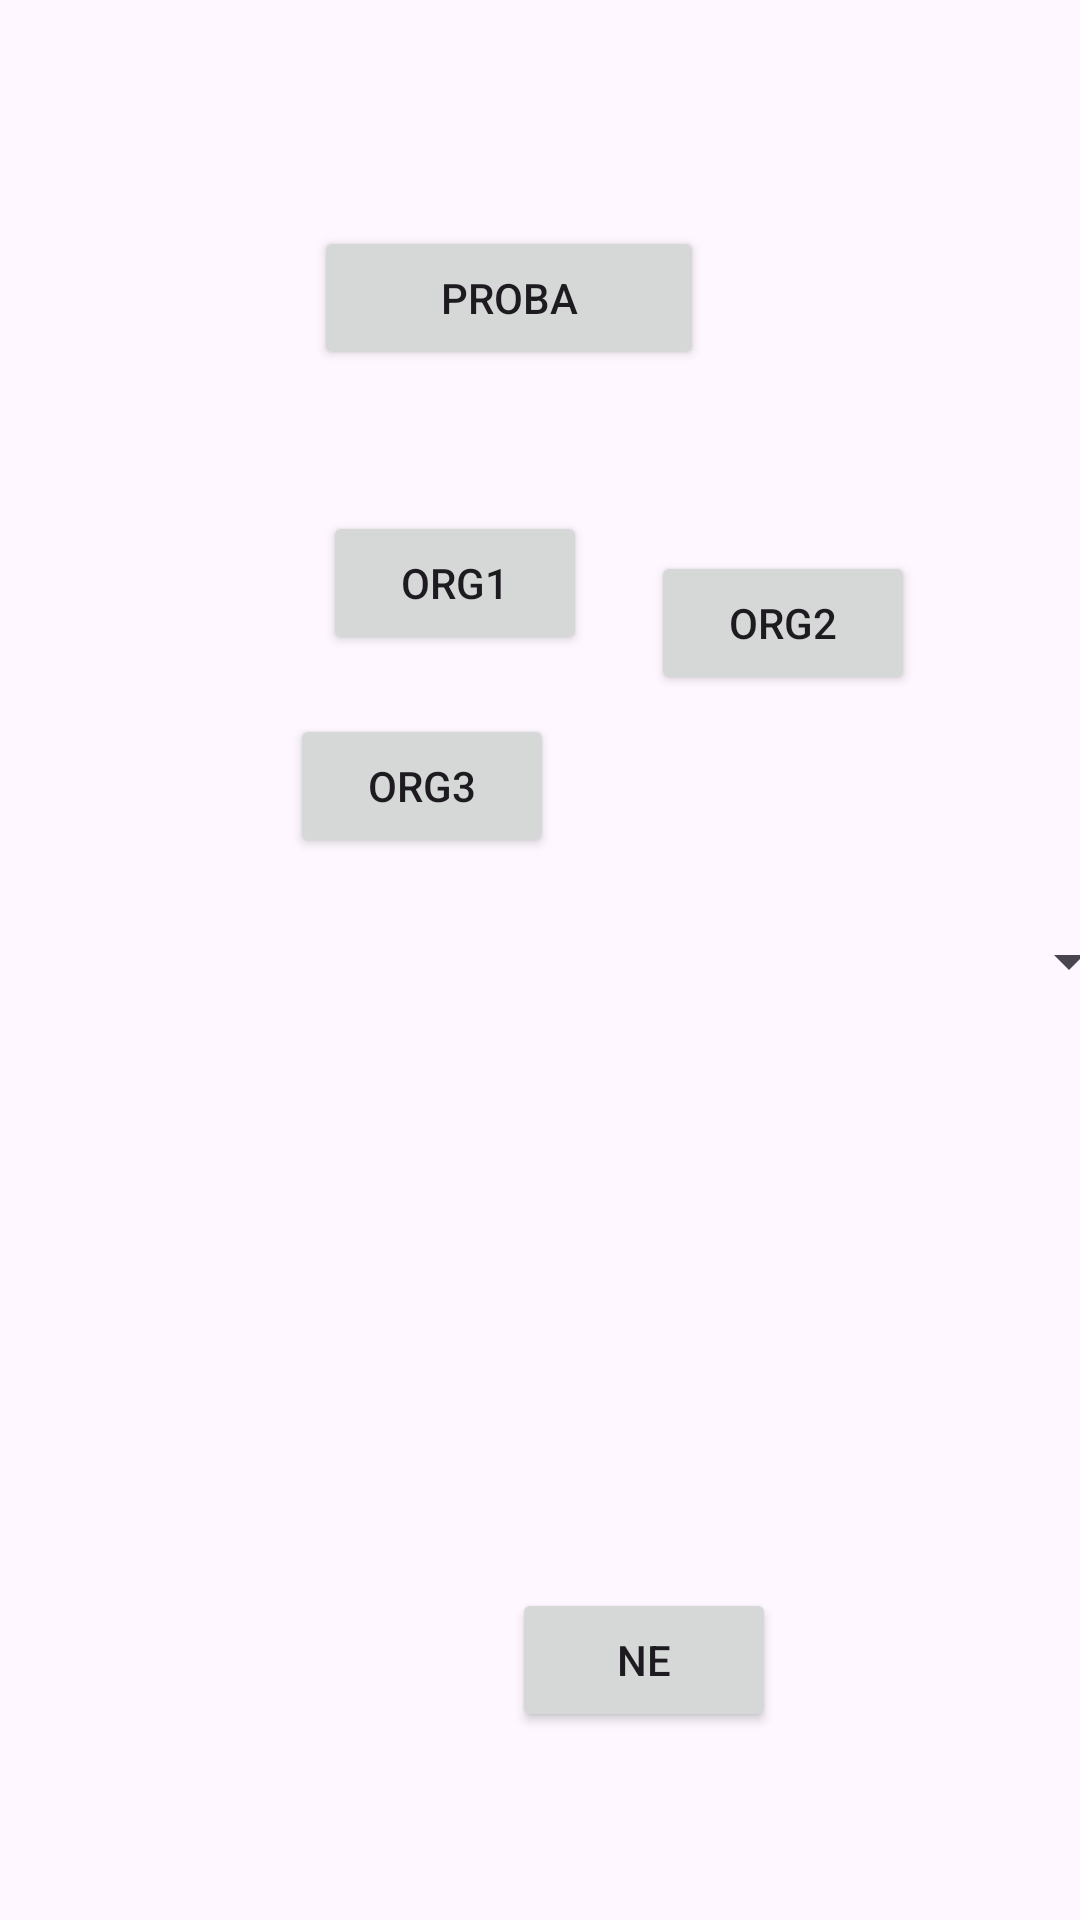

Layout XML and referenced resources for this Android screen:
<!-- AndroidManifest.xml: activity theme Theme.PlatiDaTiSeDobrimVrati -->
<!-- res/layout/activity_main.xml -->
<?xml version="1.0" encoding="utf-8"?>
<androidx.coordinatorlayout.widget.CoordinatorLayout xmlns:android="http://schemas.android.com/apk/res/android"
    xmlns:app="http://schemas.android.com/apk/res-auto"
    xmlns:tools="http://schemas.android.com/tools"
    android:layout_width="match_parent"
    android:layout_height="match_parent"
    android:fitsSystemWindows="true"
    tools:context=".MainActivity">

    <com.google.android.material.appbar.AppBarLayout
        android:layout_width="match_parent"
        android:layout_height="wrap_content"
        android:fitsSystemWindows="true">

    </com.google.android.material.appbar.AppBarLayout>


    <androidx.constraintlayout.widget.ConstraintLayout
        android:id="@+id/constraintLayout"
        android:layout_width="match_parent"
        android:layout_height="match_parent"
        app:layout_anchor="@+id/constraintLayout"
        app:layout_anchorGravity="center">

        <Button
            android:id="@+id/dugmeProba"
            android:layout_width="130dp"
            android:layout_height="wrap_content"
            android:text="Proba"
            app:layout_constraintBottom_toBottomOf="parent"
            app:layout_constraintEnd_toEndOf="parent"
            app:layout_constraintHorizontal_bias="0.455"
            app:layout_constraintStart_toStartOf="parent"
            app:layout_constraintTop_toTopOf="parent"
            app:layout_constraintVertical_bias="0.127" />

        <Button
            android:id="@+id/dugmeOrg1"
            android:layout_width="wrap_content"
            android:layout_height="wrap_content"
            android:text="Org1"
            app:layout_constraintBottom_toBottomOf="parent"
            app:layout_constraintEnd_toEndOf="parent"
            app:layout_constraintHorizontal_bias="0.396"
            app:layout_constraintStart_toStartOf="parent"
            app:layout_constraintTop_toTopOf="parent"
            app:layout_constraintVertical_bias="0.288" />

        <Button
            android:id="@+id/dugmeOrg2"
            android:layout_width="wrap_content"
            android:layout_height="wrap_content"
            android:text="Org2"
            app:layout_constraintBottom_toBottomOf="parent"
            app:layout_constraintEnd_toEndOf="parent"
            app:layout_constraintHorizontal_bias="0.798"
            app:layout_constraintStart_toStartOf="parent"
            app:layout_constraintTop_toTopOf="parent"
            app:layout_constraintVertical_bias="0.31" />

        <Button
            android:id="@+id/dugmeOrg3"
            android:layout_width="wrap_content"
            android:layout_height="wrap_content"
            android:text="Org3"
            app:layout_constraintBottom_toBottomOf="parent"
            app:layout_constraintEnd_toEndOf="parent"
            app:layout_constraintHorizontal_bias="0.356"
            app:layout_constraintStart_toStartOf="parent"
            app:layout_constraintTop_toTopOf="parent"
            app:layout_constraintVertical_bias="0.402" />

        <Button
            android:id="@+id/dugmeNe"
            android:layout_width="wrap_content"
            android:layout_height="wrap_content"
            android:text="Ne"
            app:layout_constraintBottom_toBottomOf="parent"
            app:layout_constraintEnd_toEndOf="parent"
            app:layout_constraintHorizontal_bias="0.628"
            app:layout_constraintStart_toStartOf="parent"
            app:layout_constraintTop_toTopOf="parent"
            app:layout_constraintVertical_bias="0.894" />

        <Spinner
            android:id="@+id/spinner"
            android:layout_width="400dp"
            android:layout_height="15dp"
            android:spinnerMode="dropdown"
            app:layout_constraintBottom_toBottomOf="parent"
            app:layout_constraintEnd_toEndOf="parent"
            app:layout_constraintStart_toStartOf="parent"
            app:layout_constraintTop_toTopOf="parent" />

    </androidx.constraintlayout.widget.ConstraintLayout>


</androidx.coordinatorlayout.widget.CoordinatorLayout>
<!-- resources referenced by this layout -->
<resources>
  <style name="Theme.PlatiDaTiSeDobrimVrati" parent="Base.Theme.PlatiDaTiSeDobrimVrati" />
  <style name="Base.Theme.PlatiDaTiSeDobrimVrati" parent="Theme.Material3.DayNight.NoActionBar">
          
          
      </style>
</resources>
